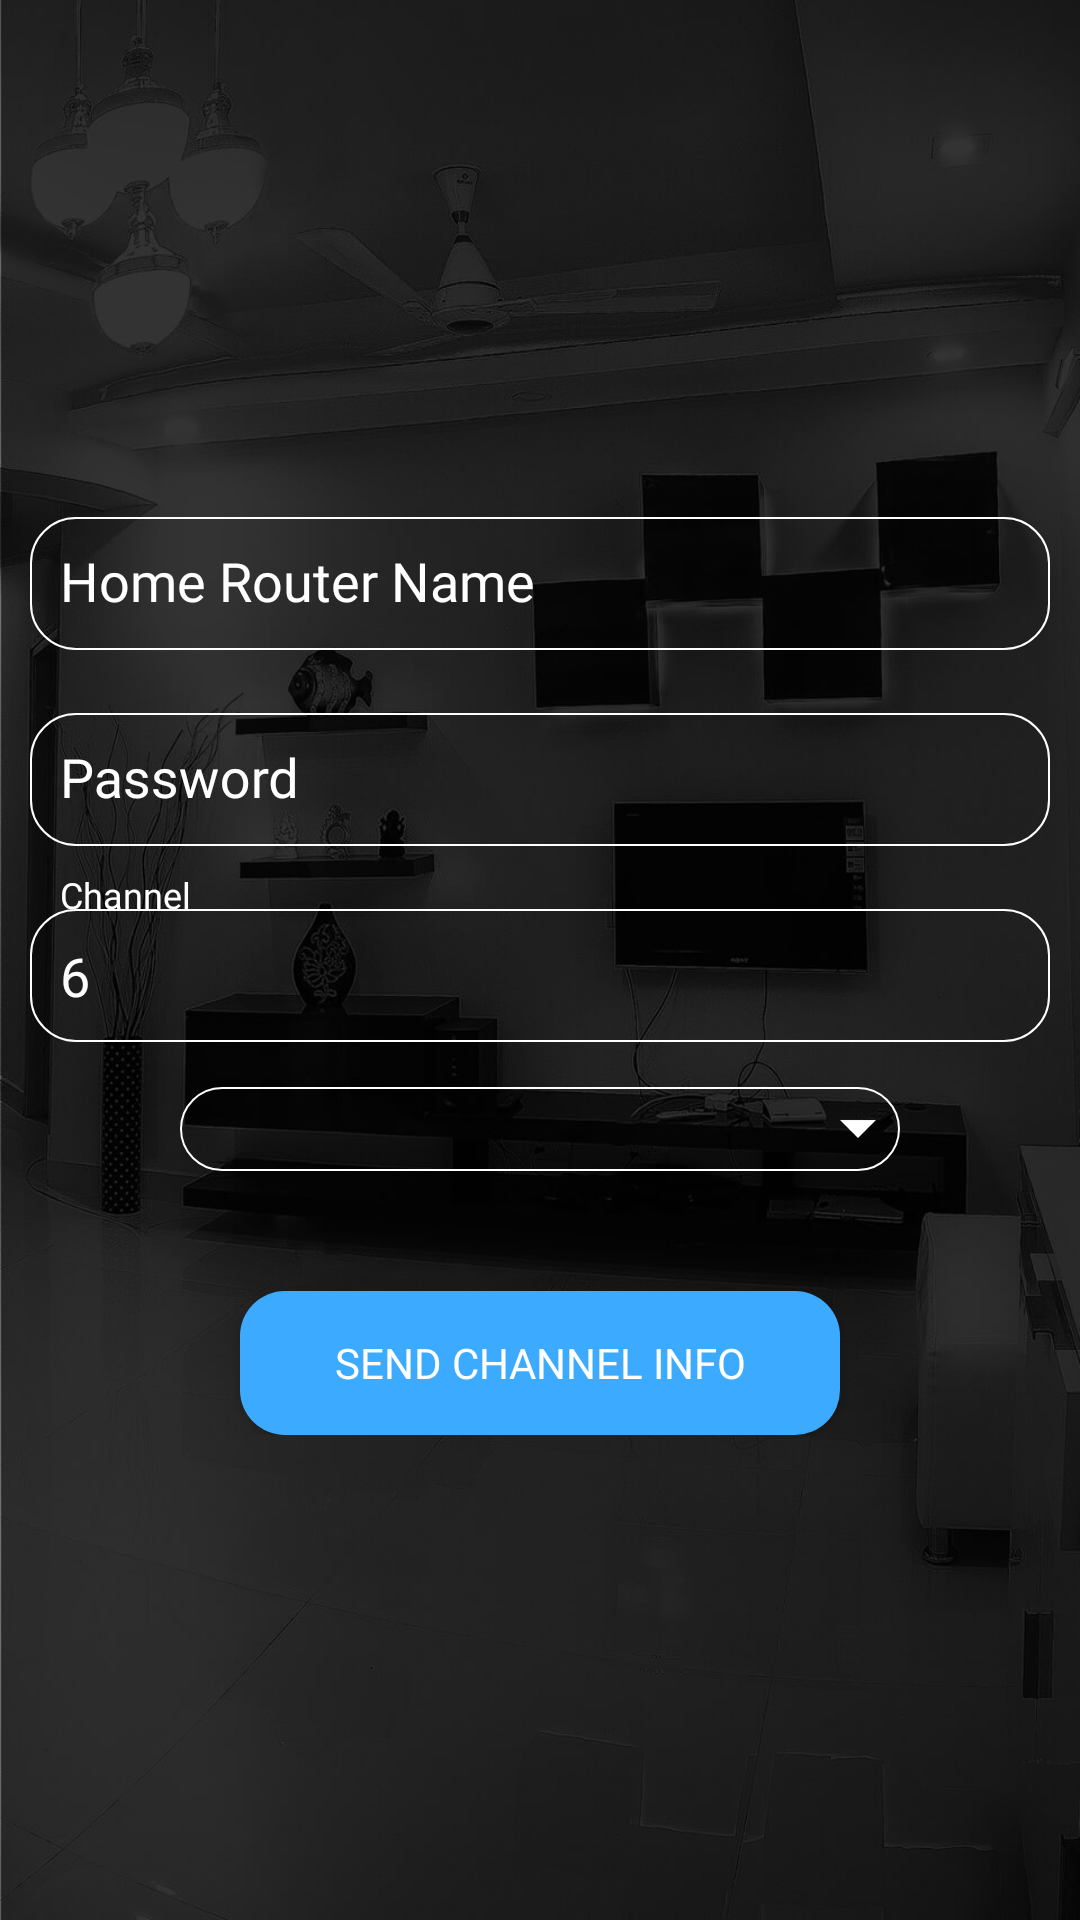

Android layout source for this screen:
<!-- AndroidManifest.xml: application theme AppTheme -->
<!-- res/layout/activity_manual_configuration.xml -->
<?xml version="1.0" encoding="utf-8"?>
<ScrollView xmlns:android="http://schemas.android.com/apk/res/android"
    xmlns:app="http://schemas.android.com/apk/res-auto"
    xmlns:tools="http://schemas.android.com/tools"
    android:layout_width="match_parent"
    android:layout_height="match_parent"
    android:layout_gravity="center"
    android:background="@mipmap/splash_bg"
    android:gravity="center"
    android:orientation="vertical"
    tools:context=".activity.ManualConfigurationActivity">

    <LinearLayout
        android:layout_width="match_parent"
        android:layout_height="match_parent"
        android:layout_gravity="center"
        android:gravity="center"
        android:orientation="vertical"
        android:padding="10dp">

        <android.support.design.widget.TextInputLayout
            android:layout_width="match_parent"
            android:layout_height="wrap_content"
            android:textColorHint="@android:color/white">

            <EditText
                android:id="@+id/edSSID"
                android:layout_width="match_parent"
                android:layout_height="wrap_content"
                android:background="@drawable/edittext_style"
                android:fontFamily="@font/sofiapro_light"
                android:hint="Home Router Name"
                android:imeOptions="flagNoExtractUi"
                android:inputType="textCapWords"
                android:maxLines="1"
                android:padding="10dp"
                android:singleLine="true"
                android:textColor="@android:color/white" />

        </android.support.design.widget.TextInputLayout>


        <android.support.design.widget.TextInputLayout
            android:layout_width="match_parent"
            android:layout_height="wrap_content"
            android:layout_marginTop="10dp"
            android:textColorHint="@android:color/white">

            <EditText
                android:id="@+id/edHomeRouterPassword"
                android:layout_width="match_parent"
                android:layout_height="wrap_content"
                android:background="@drawable/edittext_style"
                android:fontFamily="@font/sofiapro_light"
                android:hint="Password"
                android:imeOptions="flagNoExtractUi"
                android:inputType="text"
                android:maxLength="10"
                android:maxLines="1"
                android:padding="10dp"
                android:singleLine="true"
                android:textColor="@android:color/white" />

        </android.support.design.widget.TextInputLayout>


        <android.support.design.widget.TextInputLayout
            android:layout_width="match_parent"
            android:layout_height="wrap_content"
            android:layout_marginTop="10dp"
            android:textColorHint="@android:color/white">

            <EditText
                android:id="@+id/edChannel"
                android:layout_width="match_parent"
                android:layout_height="wrap_content"
                android:background="@drawable/edittext_style"
                android:fontFamily="@font/sofiapro_light"
                android:hint="Channel"
                android:imeOptions="flagNoExtractUi"
                android:inputType="number"
                android:maxLines="1"
                android:padding="10dp"
                android:singleLine="true"
                android:text="6"
                android:textColor="@android:color/white" />

        </android.support.design.widget.TextInputLayout>


        
        
        
        
        
        
        
        
        
        
        
        
        
        
        
        
        
        
        
        

        


        <RelativeLayout

            android:layout_width="240dp"
            android:layout_height="wrap_content"
            android:layout_gravity="center"
            android:layout_marginTop="15dp"
            android:background="@drawable/edittext_style"
            android:gravity="center"
            android:orientation="horizontal">

            <Spinner
                android:id="@+id/spRoom"
                android:layout_width="240dp"
                android:layout_height="wrap_content"
                android:layout_centerVertical="true"
                android:layout_gravity="center"
                android:layout_marginLeft="5dp"
                android:autofillHints="Select Room"
                android:background="@android:color/transparent"
                android:gravity="center"
                android:spinnerMode="dropdown" />

            <ImageView
                android:layout_width="28dp"
                android:layout_height="28dp"
                android:layout_alignParentRight="true"
                android:layout_centerVertical="true"
                android:layout_gravity="center"
                android:padding="8dp"
                android:src="@mipmap/ic_drop_down_arrow" />

        </RelativeLayout>


        <Button
            android:id="@+id/btnConfigure"
            android:layout_width="200dp"
            android:layout_height="wrap_content"
            android:layout_gravity="center"
            android:layout_marginTop="40dp"
            android:background="@drawable/button_style"
            android:fontFamily="@font/sofiapro_bold"
            android:padding="10dp"
            android:text="Send Channel Info"
            android:textColor="@android:color/white"
            android:theme="@style/MyButton" />


    </LinearLayout>


</ScrollView>
<!-- resources referenced by this layout -->
<resources>
  <!-- drawable button_style (drawable) -->
  <?xml version="1.0" encoding="utf-8"?>
  <shape xmlns:android="http://schemas.android.com/apk/res/android"
      android:shape="rectangle" android:padding="10dp">
      <solid android:color="#3baaff"/>
      <corners
          android:bottomRightRadius="15dp"
          android:bottomLeftRadius="15dp"
          android:topLeftRadius="15dp"
          android:topRightRadius="15dp"/>
  </shape>
  <!-- drawable edittext_style (drawable) -->
  <?xml version="1.0" encoding="utf-8" ?>
  <shape xmlns:android="http://schemas.android.com/apk/res/android"
      android:thickness="0dp"
      android:shape="rectangle">
      <stroke android:width="0.5dp"
          android:color="#ffffff"/>
      <corners android:radius="15dp" />
      <gradient
          android:startColor="@android:color/transparent"
          android:endColor="@android:color/transparent"
          android:type="linear"
          android:angle="270"/>
  </shape>
  <!-- mipmap ic_drop_down_arrow: png bitmap (mipmap-hdpi, 427 bytes) -->
  <!-- mipmap splash_bg: jpg bitmap (mipmap-hdpi, 16780 bytes) -->
  <style name="MyButton" parent="Theme.AppCompat.Light">
          <item name="colorControlHighlight">@color/appblue</item>
          <item name="colorButtonNormal">@color/appblue</item>
      </style>
  <style name="AppTheme" parent="Theme.AppCompat.Light.NoActionBar">
  
          <item name="colorPrimary">@color/colorPrimary</item>
          <item name="colorPrimaryDark">@color/colorPrimaryDark</item>
          <item name="colorAccent">@color/colorAccent</item>
          <item name="android:popupMenuStyle">@style/PopupMenu</item>
          <item name="textAppearanceLargePopupMenu">@style/myPopupMenuTextAppearanceLarge</item>
          <item name="android:textAppearanceLargePopupMenu">@style/myPopupMenuTextAppearanceLarge
          </item>
          <item name="textAppearanceSmallPopupMenu">@style/myPopupMenuTextAppearanceSmall</item>
          <item name="android:textAppearanceSmallPopupMenu">@style/myPopupMenuTextAppearanceSmall
          </item>
  
      </style>
  <color name="appblue">#0091E1</color>
  <color name="colorPrimary">#00000000</color>
  <color name="colorPrimaryDark">#23262b</color>
  <color name="colorAccent">#14D2AE</color>
  <style name="PopupMenu" parent="@android:style/Widget.PopupMenu">
          <item name="android:itemBackground">@drawable/pop_up_back</item>
      </style>
  <style name="myPopupMenuTextAppearanceLarge" parent="@style/TextAppearance.AppCompat.Light.Widget.PopupMenu.Large">
          <item name="android:textColor">#FFFFFF</item>
      </style>
  <style name="myPopupMenuTextAppearanceSmall" parent="@style/TextAppearance.AppCompat.Light.Widget.PopupMenu.Small">
          <item name="android:textColor">#FFFFFF</item>
      </style>
  <!-- drawable pop_up_back (drawable-v24) -->
  <?xml version="1.0" encoding="utf-8"?>
  <selector
      xmlns:android="http://schemas.android.com/apk/res/android">
      <item android:state_pressed="true">
          <color
              android:color="@color/appTheme"/>
      </item>
      <item>
          <color
              android:color="@color/colorPrimaryDark"/>
      </item>
  </selector>
  <color name="appTheme">#515761</color>
</resources>
